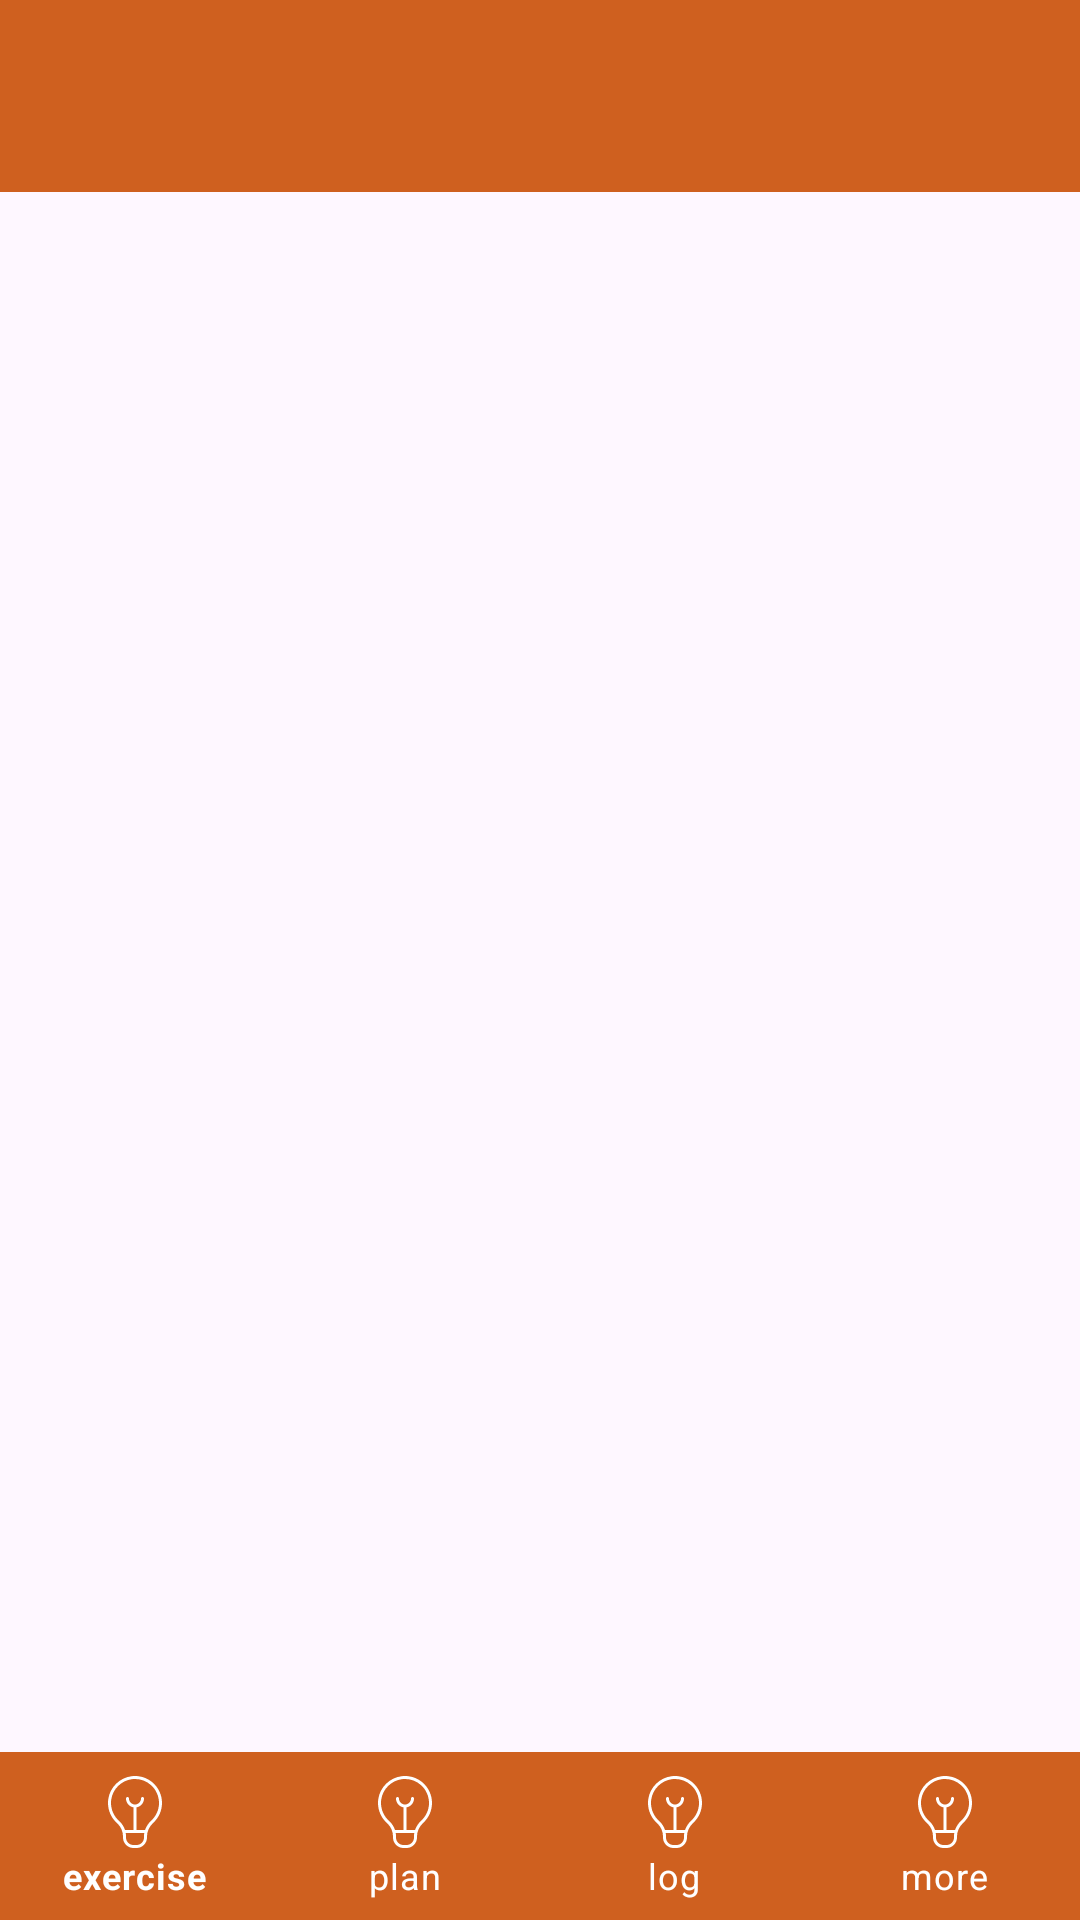

The Android layout XML behind this screen, and the referenced resources:
<!-- AndroidManifest.xml: application theme Theme.Bodybilder -->
<!-- res/layout/activity_main.xml -->
<?xml version="1.0" encoding="utf-8"?>
<androidx.constraintlayout.widget.ConstraintLayout xmlns:android="http://schemas.android.com/apk/res/android"
    xmlns:app="http://schemas.android.com/apk/res-auto"
    xmlns:tools="http://schemas.android.com/tools"
    android:id="@+id/main"
    android:layout_width="match_parent"
    android:layout_height="match_parent"
    tools:context=".MainActivity">

    <com.google.android.material.appbar.AppBarLayout
        android:id="@+id/appBarLayout"
        android:layout_width="0dp"
        android:layout_height="wrap_content"
        app:layout_constraintEnd_toEndOf="parent"
        app:layout_constraintStart_toStartOf="parent"
        app:layout_constraintTop_toTopOf="parent">

        <androidx.constraintlayout.widget.ConstraintLayout
            android:layout_width="match_parent"
            android:layout_height="match_parent">

            <androidx.appcompat.widget.Toolbar
                android:id="@+id/toolbar"
                android:layout_width="match_parent"
                android:layout_height="wrap_content"
                android:background="@color/primary"
                android:minHeight="?attr/actionBarSize"
                android:theme="?attr/actionBarTheme"
                app:layout_constraintEnd_toEndOf="parent"
                app:layout_constraintStart_toStartOf="parent"
                app:layout_constraintTop_toTopOf="parent"
                app:titleTextColor="#ffff" />

            <TextView
                android:id="@+id/toolbar_title"
                android:layout_width="wrap_content"
                android:layout_height="wrap_content"
                android:textColor="@color/white"
                android:textSize="30dp"
                android:textStyle="bold"
                app:layout_constraintBottom_toBottomOf="parent"
                app:layout_constraintEnd_toEndOf="parent"
                app:layout_constraintStart_toStartOf="parent"
                app:layout_constraintTop_toTopOf="parent" />

        </androidx.constraintlayout.widget.ConstraintLayout>

    </com.google.android.material.appbar.AppBarLayout>

    
    <FrameLayout
        android:id="@+id/fragment_container"
        android:layout_width="0dp"
        android:layout_height="0dp"
    app:layout_constraintTop_toBottomOf="@+id/appBarLayout"
    app:layout_constraintBottom_toTopOf="@+id/bottom_navigation"
    app:layout_constraintStart_toStartOf="parent"
    app:layout_constraintEnd_toEndOf="parent" />

    <com.google.android.material.bottomnavigation.BottomNavigationView
        android:id="@+id/bottom_navigation"
        android:layout_width="match_parent"
        android:layout_height="wrap_content"
        style="@style/Widget.MaterialComponents.BottomNavigationView.Colored"
        app:layout_constraintBottom_toBottomOf="parent"
        app:layout_constraintEnd_toEndOf="parent"
        app:layout_constraintStart_toStartOf="parent"
        app:labelVisibilityMode="labeled"
        android:background="@color/primary"
        app:menu="@menu/nav_menu"
        app:itemIconTint="@color/white"
        app:itemTextColor="@color/white" />

</androidx.constraintlayout.widget.ConstraintLayout>
<!-- resources referenced by this layout -->
<resources>
  <color name="primary">#cf601f</color>
  <color name="white">#FFFFFFFF</color>
  <style name="Theme.Bodybilder" parent="Base.Theme.Bodybilder" />
  <style name="Base.Theme.Bodybilder" parent="Theme.Material3.DayNight.NoActionBar">
          
          
      </style>
</resources>
